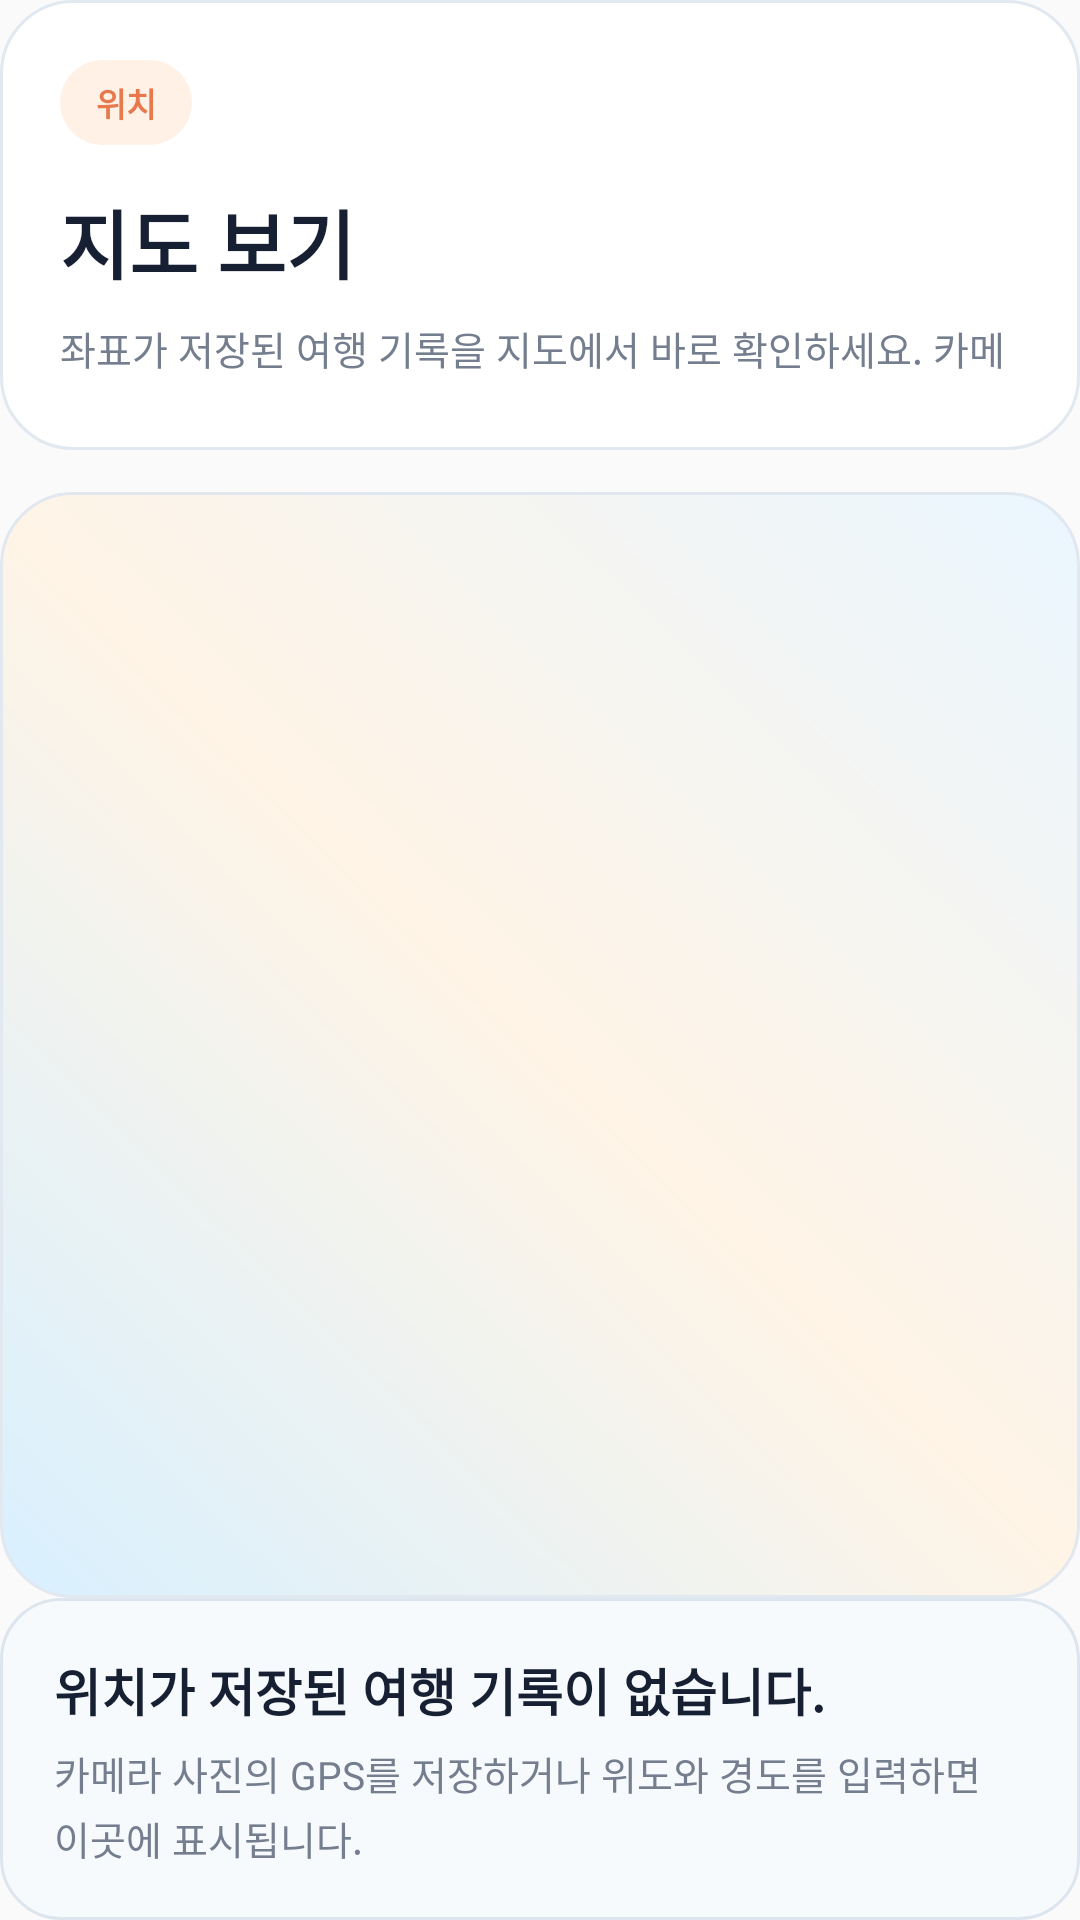

This screen was rendered from an Android layout file. Write that file and the resources it references.
<!-- AndroidManifest.xml: application theme Theme.Momentrip -->
<!-- res/layout/fragment_travel_map.xml -->
<?xml version="1.0" encoding="utf-8"?>
<androidx.constraintlayout.widget.ConstraintLayout xmlns:android="http://schemas.android.com/apk/res/android"
    xmlns:app="http://schemas.android.com/apk/res-auto"
    android:layout_width="match_parent"
    android:layout_height="match_parent"
    android:background="@android:color/transparent">

    <LinearLayout
        android:id="@+id/mapTopCard"
        android:layout_width="0dp"
        android:layout_height="@dimen/section_card_height"
        android:background="@drawable/bg_fragment_card"
        android:elevation="0dp"
        android:orientation="vertical"
        android:padding="@dimen/section_card_padding"
        app:layout_constraintEnd_toEndOf="parent"
        app:layout_constraintStart_toStartOf="parent"
        app:layout_constraintTop_toTopOf="parent">

        <TextView
            android:id="@+id/textTravelMapBadge"
            android:layout_width="wrap_content"
            android:layout_height="wrap_content"
            android:background="@drawable/bg_map_badge"
            android:paddingStart="12dp"
            android:paddingTop="6dp"
            android:paddingEnd="12dp"
            android:paddingBottom="6dp"
            android:text="@string/badge_location"
            android:textColor="@color/momentrip_orange_dark"
            android:textSize="11sp"
            android:textStyle="bold" />

        <TextView
            android:id="@+id/textTravelMapTitle"
            android:layout_width="match_parent"
            android:layout_height="wrap_content"
            android:layout_marginTop="14dp"
            android:text="@string/map_title"
            android:textColor="@color/momentrip_ink"
            android:textSize="25sp"
            android:textStyle="bold" />

        <TextView
            android:id="@+id/textTravelMapDescription"
            android:layout_width="match_parent"
            android:layout_height="wrap_content"
            android:layout_marginTop="8dp"
            android:lineSpacingExtra="3dp"
            android:text="@string/map_description"
            android:textColor="@color/momentrip_muted"
            android:textSize="13sp" />

    </LinearLayout>

    <FrameLayout
        android:id="@+id/googleMapContainer"
        android:layout_width="0dp"
        android:layout_height="0dp"
        android:layout_marginTop="14dp"
        android:background="@drawable/bg_map_preview"
        app:layout_constraintBottom_toTopOf="@id/mapInfoPanel"
        app:layout_constraintEnd_toEndOf="parent"
        app:layout_constraintHeight_min="260dp"
        app:layout_constraintStart_toStartOf="parent"
        app:layout_constraintTop_toBottomOf="@id/mapTopCard" />

    <ProgressBar
        android:id="@+id/progressTravelMap"
        android:layout_width="48dp"
        android:layout_height="48dp"
        android:indeterminate="true"
        android:visibility="gone"
        app:layout_constraintBottom_toBottomOf="@id/googleMapContainer"
        app:layout_constraintEnd_toEndOf="@id/googleMapContainer"
        app:layout_constraintStart_toStartOf="@id/googleMapContainer"
        app:layout_constraintTop_toTopOf="@id/googleMapContainer" />

    <LinearLayout
        android:id="@+id/mapInfoPanel"
        android:layout_width="0dp"
        android:layout_height="wrap_content"
        android:background="@drawable/bg_map_info"
        android:elevation="0dp"
        android:orientation="vertical"
        android:padding="18dp"
        app:layout_constraintBottom_toBottomOf="parent"
        app:layout_constraintEnd_toEndOf="parent"
        app:layout_constraintStart_toStartOf="parent">

        <TextView
            android:id="@+id/textTravelMapMessage"
            android:layout_width="match_parent"
            android:layout_height="wrap_content"
            android:text="@string/map_empty_title"
            android:textColor="@color/momentrip_ink"
            android:textSize="17sp"
            android:textStyle="bold" />

        <TextView
            android:id="@+id/textTravelMapGuide"
            android:layout_width="match_parent"
            android:layout_height="wrap_content"
            android:layout_marginTop="6dp"
            android:lineSpacingExtra="3dp"
            android:text="@string/map_empty_message"
            android:textColor="@color/momentrip_muted"
            android:textSize="13sp" />

    </LinearLayout>

</androidx.constraintlayout.widget.ConstraintLayout>
<!-- resources referenced by this layout -->
<resources>
  <color name="momentrip_ink">#172033</color>
  <color name="momentrip_muted">#747E8F</color>
  <color name="momentrip_orange_dark">#E7794C</color>
  <dimen name="section_card_height">150dp</dimen>
  <dimen name="section_card_padding">20dp</dimen>
  <!-- drawable bg_fragment_card (drawable) -->
  <?xml version="1.0" encoding="utf-8"?>
  <shape xmlns:android="http://schemas.android.com/apk/res/android">
      <solid android:color="@color/white" />
      <corners android:radius="24dp" />
      <stroke
          android:width="1dp"
          android:color="@color/momentrip_line" />
  </shape>
  <!-- drawable bg_map_badge (drawable) -->
  <?xml version="1.0" encoding="utf-8"?>
  <shape xmlns:android="http://schemas.android.com/apk/res/android">
      <solid android:color="#FFF1E6" />
      <corners android:radius="16dp" />
  </shape>
  <!-- drawable bg_map_info (drawable) -->
  <?xml version="1.0" encoding="utf-8"?>
  <shape xmlns:android="http://schemas.android.com/apk/res/android">
      <solid android:color="#F7FAFC" />
      <corners android:radius="20dp" />
      <stroke
          android:width="1dp"
          android:color="#DDE6EF" />
  </shape>
  <!-- drawable bg_map_preview (drawable) -->
  <?xml version="1.0" encoding="utf-8"?>
  <shape xmlns:android="http://schemas.android.com/apk/res/android">
      <corners android:radius="24dp" />
      <gradient
          android:angle="45"
          android:centerColor="#FFF4E6"
          android:endColor="#EAF6FF"
          android:startColor="#D8F0FF"
          android:type="linear" />
      <stroke
          android:width="1dp"
          android:color="@color/momentrip_line" />
  </shape>
  <string name="badge_location">위치</string>
  <string name="map_description">좌표가 저장된 여행 기록을 지도에서 바로 확인하세요. 카메라 사진에 GPS가 있으면 자동으로 마커에 반영됩니다.</string>
  <string name="map_empty_message">카메라 사진의 GPS를 저장하거나 위도와 경도를 입력하면 이곳에 표시됩니다.</string>
  <string name="map_empty_title">위치가 저장된 여행 기록이 없습니다.</string>
  <string name="map_title">지도 보기</string>
  <style name="Theme.Momentrip" parent="Base.Theme.Momentrip" />
  <color name="white">#FFFFFFFF</color>
  <color name="momentrip_line">#E2E8F0</color>
  <style name="Base.Theme.Momentrip" parent="Theme.AppCompat.Light.DarkActionBar">
          <item name="android:fontFamily">sans-serif</item>
          <item name="android:windowLightStatusBar">true</item>
          <item name="android:navigationBarColor">@color/momentrip_cloud</item>
          <item name="colorPrimary">@color/momentrip_teal</item>
          <item name="colorPrimaryDark">@color/momentrip_navy</item>
          <item name="colorAccent">@color/momentrip_orange</item>
          <item name="windowActionModeOverlay">true</item>
      </style>
  <color name="momentrip_cloud">#F7FBFF</color>
  <color name="momentrip_teal">#5BB4E5</color>
  <color name="momentrip_navy">#19344F</color>
  <color name="momentrip_orange">#FFB15E</color>
</resources>
